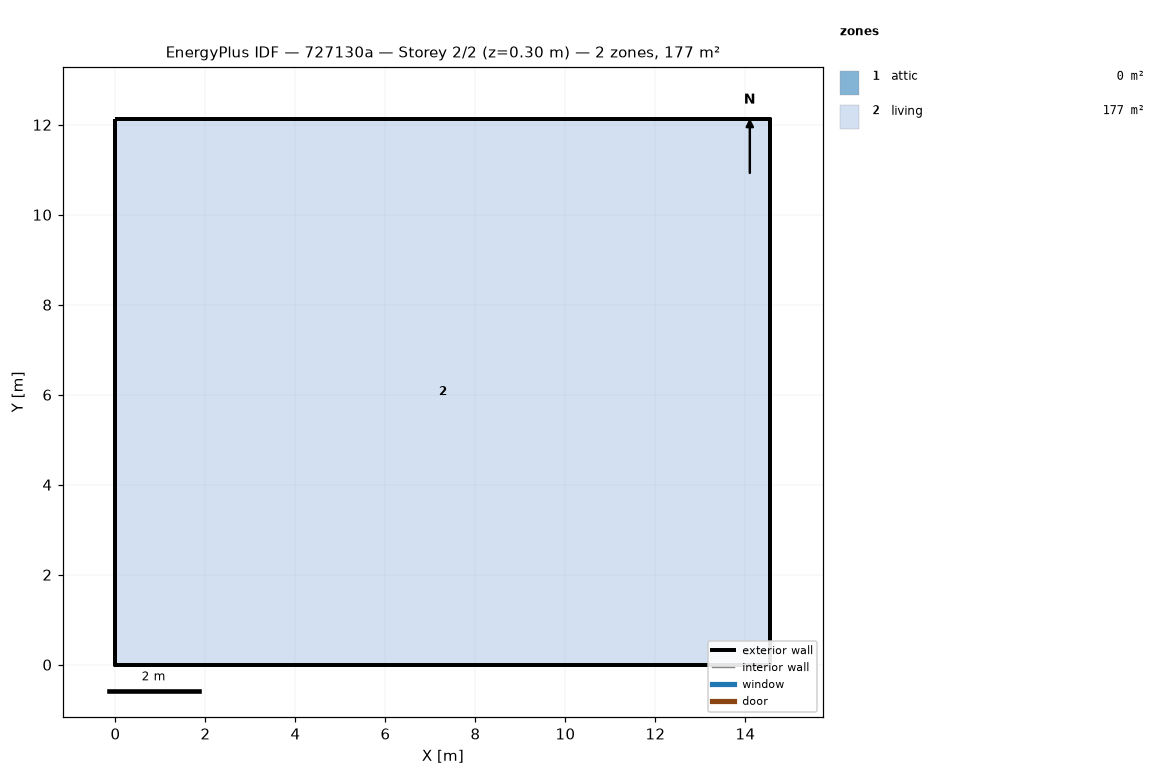
=== STOREY PLAN SPEC (per zone: floor XY polygon, exterior-wall plan segments, windows/doors) ===
zone 1: attic  (0.0 m²)
  exterior wall: (14.55, 0.00) – (14.55, 12.13) – (14.55, 6.06)  [18.2 m]
  exterior wall: (0.00, 12.13) – (0.00, 0.00) – (0.00, 6.06)  [18.2 m]
zone 2: living  (176.5 m²)
  floor: (0.00, 0.00) (0.00, 12.13) (14.55, 12.13) (14.55, 0.00)
  exterior wall: (0.00, 0.00) – (14.55, 0.00)  [14.6 m]
  exterior wall: (14.55, 0.00) – (14.55, 12.13)  [12.1 m]
  exterior wall: (14.55, 12.13) – (0.00, 12.13)  [14.6 m]
  exterior wall: (0.00, 12.13) – (0.00, 0.00)  [12.1 m]

=== DERIVED (storey summary) ===
Building: 727130a
Storey: 2 of 2  (floor level z = 0.30 m)
Storey gross floor area: 176.5 m²
Zones on this storey: 2
  - attic: floor 0.0 m²; exterior wall 36.4 m (24.5 m²); WWR 0.0%
  - living: floor 176.5 m²; exterior wall 53.4 m (146.4 m²); WWR 0.0%
Zone adjacency: (none detected)